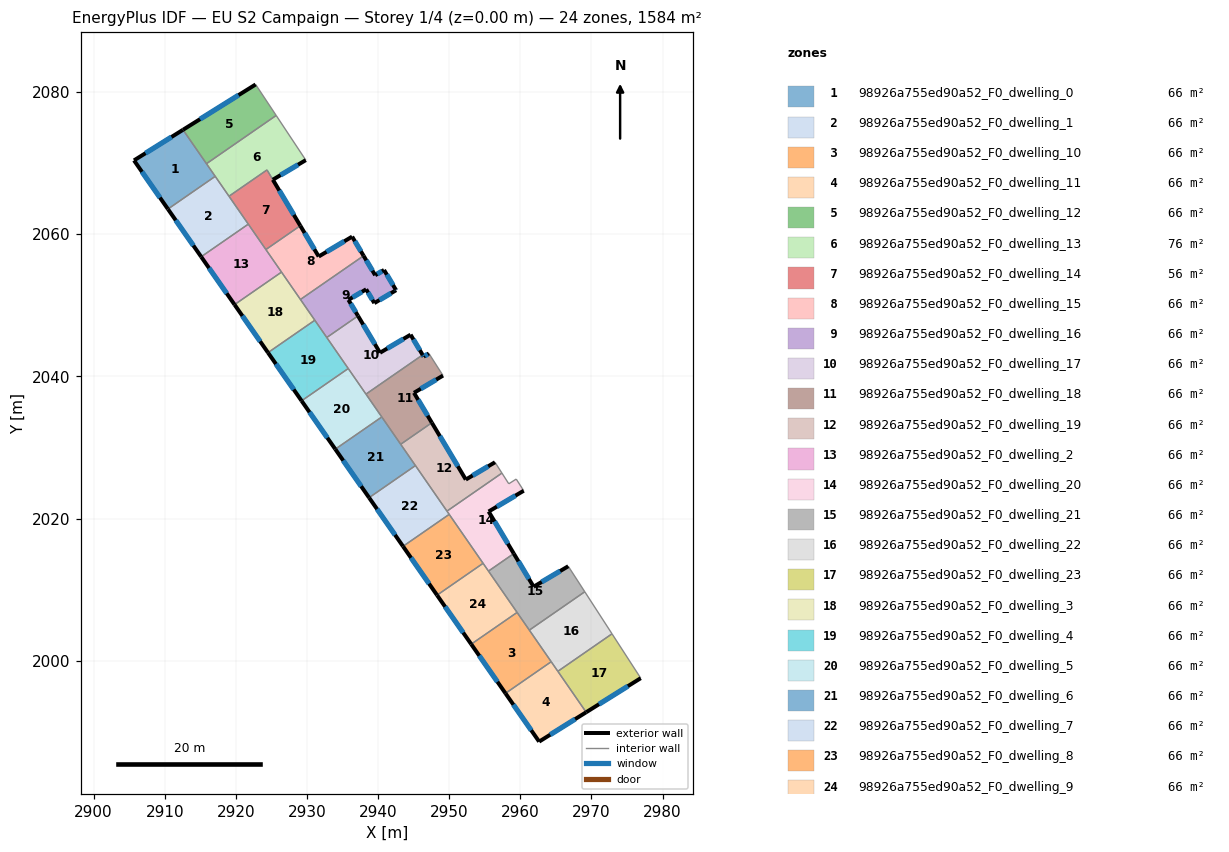
=== STOREY PLAN SPEC (per zone: floor XY polygon, exterior-wall plan segments, windows/doors) ===
zone 1: 98926a755ed90a52_F0_dwelling_0  (66.0 m²)
  floor: (2912.56, 2074.68) (2917.09, 2068.14) (2910.44, 2063.54) (2905.67, 2070.38)
  exterior wall: (2905.67, 2070.38) – (2910.44, 2063.54)  [8.3 m]
    window: (2906.79, 2068.77) – (2909.32, 2065.14)  [7.0 m²]
  exterior wall: (2912.56, 2074.68) – (2905.67, 2070.38)  [8.1 m]
    window: (2910.95, 2073.67) – (2907.29, 2071.39)  [6.9 m²]
  interior walls: 3
zone 2: 98926a755ed90a52_F0_dwelling_1  (66.0 m²)
  floor: (2917.09, 2068.14) (2921.75, 2061.41) (2915.12, 2056.83) (2910.44, 2063.54)
  exterior wall: (2910.44, 2063.54) – (2915.12, 2056.83)  [8.2 m]
    window: (2911.54, 2061.96) – (2914.02, 2058.40)  [6.9 m²]
  interior walls: 4
zone 3: 98926a755ed90a52_F0_dwelling_10  (66.0 m²)
  floor: (2959.54, 2006.81) (2964.34, 1999.88) (2957.91, 1995.43) (2953.09, 2002.35)
  exterior wall: (2953.09, 2002.35) – (2957.91, 1995.43)  [8.4 m]
    window: (2954.22, 2000.73) – (2956.78, 1997.06)  [7.1 m²]
  interior walls: 4
zone 4: 98926a755ed90a52_F0_dwelling_11  (66.0 m²)
  floor: (2964.34, 1999.88) (2969.26, 1992.78) (2962.64, 1988.65) (2957.91, 1995.43)
  exterior wall: (2962.64, 1988.65) – (2969.26, 1992.78)  [7.8 m]
    window: (2964.20, 1989.62) – (2967.71, 1991.81)  [6.6 m²]
  exterior wall: (2957.91, 1995.43) – (2962.64, 1988.65)  [8.3 m]
    window: (2959.02, 1993.84) – (2961.53, 1990.24)  [7.0 m²]
  interior walls: 3
zone 5: 98926a755ed90a52_F0_dwelling_12  (66.0 m²)
  floor: (2922.78, 2081.06) (2925.66, 2076.70) (2915.86, 2069.91) (2912.56, 2074.68)
  exterior wall: (2922.78, 2081.06) – (2912.56, 2074.68)  [12.0 m]
    window: (2920.38, 2079.56) – (2914.96, 2076.18)  [10.2 m²]
  interior walls: 3
zone 6: 98926a755ed90a52_F0_dwelling_13  (75.6 m²)
  floor: (2925.66, 2076.70) (2929.83, 2070.42) (2925.20, 2067.66) (2924.38, 2069.04) (2919.03, 2065.34) (2915.86, 2069.91)
  exterior wall: (2925.20, 2067.66) – (2929.83, 2070.42)  [5.4 m]
    window: (2926.28, 2068.31) – (2928.74, 2069.77)  [4.5 m²]
  interior walls: 6
zone 7: 98926a755ed90a52_F0_dwelling_14  (56.5 m²)
  floor: (2925.20, 2067.66) (2929.06, 2061.19) (2924.22, 2057.84) (2919.03, 2065.34) (2924.37, 2069.04)
  exterior wall: (2929.06, 2061.19) – (2925.20, 2067.66)  [7.5 m]
    window: (2928.15, 2062.71) – (2926.11, 2066.14)  [6.4 m²]
  interior walls: 5
zone 8: 98926a755ed90a52_F0_dwelling_15  (66.0 m²)
  floor: (2936.35, 2059.66) (2937.96, 2056.97) (2929.08, 2050.82) (2924.22, 2057.84) (2929.06, 2061.19) (2931.64, 2056.86)
  exterior wall: (2931.64, 2056.86) – (2929.06, 2061.19)  [5.0 m]
    window: (2931.04, 2057.88) – (2929.67, 2060.18)  [4.3 m²]
  exterior wall: (2936.35, 2059.66) – (2931.64, 2056.86)  [5.5 m]
    window: (2935.24, 2059.00) – (2932.75, 2057.52)  [4.6 m²]
  exterior wall: (2937.96, 2056.97) – (2936.35, 2059.66)  [3.1 m]
    window: (2937.58, 2057.60) – (2936.72, 2059.03)  [2.6 m²]
  interior walls: 4
zone 9: 98926a755ed90a52_F0_dwelling_16  (66.1 m²)
  floor: (2940.84, 2054.97) (2942.49, 2052.19) (2942.53, 2052.12) (2939.47, 2050.31) (2938.32, 2052.25) (2935.83, 2050.77) (2937.17, 2048.51) (2932.78, 2045.47) (2929.08, 2050.82) (2937.96, 2056.97) (2939.59, 2054.23)
  exterior wall: (2939.47, 2050.31) – (2942.53, 2052.12)  [3.6 m]
    window: (2940.19, 2050.74) – (2941.81, 2051.70)  [3.0 m²]
  exterior wall: (2938.32, 2052.25) – (2939.47, 2050.31)  [2.3 m]
    window: (2938.59, 2051.79) – (2939.20, 2050.76)  [1.9 m²]
  exterior wall: (2935.83, 2050.77) – (2938.32, 2052.25)  [2.9 m]
    window: (2936.41, 2051.11) – (2937.73, 2051.90)  [2.4 m²]
  exterior wall: (2937.17, 2048.51) – (2935.83, 2050.77)  [2.6 m]
    window: (2936.86, 2049.04) – (2936.14, 2050.24)  [2.2 m²]
  exterior wall: (2939.59, 2054.23) – (2937.96, 2056.97)  [3.2 m]
    window: (2939.20, 2054.87) – (2938.34, 2056.32)  [2.7 m²]
  exterior wall: (2940.84, 2054.97) – (2939.59, 2054.23)  [1.4 m]
    window: (2940.54, 2054.80) – (2939.88, 2054.40)  [1.2 m²]
  exterior wall: (2942.49, 2052.19) – (2940.84, 2054.97)  [3.2 m]
    window: (2942.10, 2052.84) – (2941.22, 2054.32)  [2.7 m²]
  exterior wall: (2942.53, 2052.12) – (2942.49, 2052.19)  [0.1 m]
    window: (2942.52, 2052.14) – (2942.50, 2052.18)  [0.1 m²]
  interior walls: 4
zone 10: 98926a755ed90a52_F0_dwelling_17  (66.0 m²)
  floor: (2944.57, 2045.87) (2946.26, 2043.03) (2938.29, 2037.51) (2932.78, 2045.47) (2937.17, 2048.51) (2940.27, 2043.33)
  exterior wall: (2940.27, 2043.33) – (2937.17, 2048.51)  [6.0 m]
    window: (2939.54, 2044.55) – (2937.90, 2047.30)  [5.1 m²]
  exterior wall: (2944.57, 2045.87) – (2940.27, 2043.33)  [5.0 m]
    window: (2943.56, 2045.27) – (2941.28, 2043.93)  [4.2 m²]
  exterior wall: (2946.26, 2043.03) – (2944.57, 2045.87)  [3.3 m]
    window: (2945.86, 2043.70) – (2944.96, 2045.20)  [2.8 m²]
  interior walls: 4
zone 11: 98926a755ed90a52_F0_dwelling_18  (66.0 m²)
  floor: (2947.15, 2043.23) (2949.13, 2040.12) (2945.04, 2037.70) (2947.55, 2033.49) (2943.17, 2030.46) (2938.29, 2037.51) (2946.26, 2043.03) (2946.40, 2042.79)
  exterior wall: (2945.04, 2037.70) – (2949.13, 2040.12)  [4.7 m]
    window: (2946.00, 2038.26) – (2948.17, 2039.55)  [4.0 m²]
  exterior wall: (2947.55, 2033.49) – (2945.04, 2037.70)  [4.9 m]
    window: (2946.97, 2034.48) – (2945.63, 2036.71)  [4.1 m²]
  exterior wall: (2946.40, 2042.79) – (2946.26, 2043.03)  [0.3 m]
    window: (2946.37, 2042.84) – (2946.29, 2042.97)  [0.2 m²]
  exterior wall: (2947.15, 2043.23) – (2946.40, 2042.79)  [0.9 m]
    window: (2946.97, 2043.12) – (2946.58, 2042.89)  [0.7 m²]
  interior walls: 5
zone 12: 98926a755ed90a52_F0_dwelling_19  (66.0 m²)
  floor: (2956.44, 2027.93) (2957.41, 2026.41) (2949.68, 2021.06) (2943.17, 2030.46) (2947.55, 2033.49) (2952.33, 2025.50)
  exterior wall: (2952.33, 2025.50) – (2947.55, 2033.49)  [9.3 m]
    window: (2951.21, 2027.37) – (2948.68, 2031.61)  [7.9 m²]
  exterior wall: (2956.44, 2027.93) – (2952.33, 2025.50)  [4.8 m]
    window: (2955.47, 2027.36) – (2953.30, 2026.07)  [4.0 m²]
  interior walls: 5
zone 13: 98926a755ed90a52_F0_dwelling_2  (66.0 m²)
  floor: (2921.75, 2061.41) (2926.42, 2054.67) (2919.81, 2050.10) (2915.12, 2056.83)
  exterior wall: (2915.12, 2056.83) – (2919.81, 2050.10)  [8.2 m]
    window: (2916.22, 2055.25) – (2918.71, 2051.68)  [6.9 m²]
  interior walls: 4
zone 14: 98926a755ed90a52_F0_dwelling_20  (66.0 m²)
  floor: (2959.42, 2025.57) (2960.47, 2023.93) (2955.54, 2021.00) (2959.08, 2015.09) (2955.52, 2012.63) (2949.68, 2021.06) (2957.41, 2026.41) (2958.37, 2024.90)
  exterior wall: (2955.54, 2021.00) – (2960.47, 2023.93)  [5.7 m]
    window: (2956.70, 2021.69) – (2959.32, 2023.24)  [4.8 m²]
  exterior wall: (2959.08, 2015.09) – (2955.54, 2021.00)  [6.9 m]
    window: (2958.25, 2016.48) – (2956.37, 2019.61)  [5.8 m²]
  interior walls: 8
zone 15: 98926a755ed90a52_F0_dwelling_21  (66.0 m²)
  floor: (2966.74, 2013.31) (2969.06, 2009.72) (2961.27, 2004.32) (2955.52, 2012.63) (2959.08, 2015.09) (2961.87, 2010.43)
  exterior wall: (2961.87, 2010.43) – (2959.08, 2015.09)  [5.4 m]
    window: (2961.21, 2011.52) – (2959.73, 2013.99)  [4.6 m²]
  exterior wall: (2966.74, 2013.31) – (2961.87, 2010.43)  [5.7 m]
    window: (2965.60, 2012.63) – (2963.01, 2011.10)  [4.8 m²]
  interior walls: 5
zone 16: 98926a755ed90a52_F0_dwelling_22  (66.0 m²)
  floor: (2969.06, 2009.72) (2972.89, 2003.81) (2965.28, 1998.53) (2961.27, 2004.32)
  interior walls: 5
zone 17: 98926a755ed90a52_F0_dwelling_23  (66.0 m²)
  floor: (2972.89, 2003.81) (2976.93, 1997.57) (2969.26, 1992.78) (2965.28, 1998.53)
  exterior wall: (2969.26, 1992.78) – (2976.93, 1997.57)  [9.0 m]
    window: (2971.06, 1993.90) – (2975.13, 1996.44)  [7.6 m²]
  interior walls: 3
zone 18: 98926a755ed90a52_F0_dwelling_3  (66.0 m²)
  floor: (2926.42, 2054.67) (2931.10, 2047.90) (2924.52, 2043.34) (2919.81, 2050.10)
  exterior wall: (2919.81, 2050.10) – (2924.52, 2043.34)  [8.2 m]
    window: (2920.92, 2048.51) – (2923.41, 2044.93)  [6.9 m²]
  interior walls: 4
zone 19: 98926a755ed90a52_F0_dwelling_4  (66.0 m²)
  floor: (2931.10, 2047.90) (2935.80, 2041.11) (2929.24, 2036.57) (2924.52, 2043.34)
  exterior wall: (2924.52, 2043.34) – (2929.24, 2036.57)  [8.3 m]
    window: (2925.63, 2041.75) – (2928.13, 2038.16)  [7.0 m²]
  interior walls: 4
zone 20: 98926a755ed90a52_F0_dwelling_5  (66.0 m²)
  floor: (2935.80, 2041.11) (2940.52, 2034.30) (2933.98, 2029.77) (2929.24, 2036.57)
  exterior wall: (2929.24, 2036.57) – (2933.98, 2029.77)  [8.3 m]
    window: (2930.35, 2034.97) – (2932.86, 2031.37)  [7.0 m²]
  interior walls: 4
zone 21: 98926a755ed90a52_F0_dwelling_6  (66.0 m²)
  floor: (2940.52, 2034.30) (2945.25, 2027.46) (2938.73, 2022.95) (2933.98, 2029.77)
  exterior wall: (2933.98, 2029.77) – (2938.73, 2022.95)  [8.3 m]
    window: (2935.09, 2028.17) – (2937.62, 2024.55)  [7.0 m²]
  interior walls: 4
zone 22: 98926a755ed90a52_F0_dwelling_7  (66.0 m²)
  floor: (2945.25, 2027.46) (2950.00, 2020.60) (2943.50, 2016.11) (2938.73, 2022.95)
  exterior wall: (2938.73, 2022.95) – (2943.50, 2016.11)  [8.3 m]
    window: (2939.85, 2021.34) – (2942.38, 2017.71)  [7.0 m²]
  interior walls: 4
zone 23: 98926a755ed90a52_F0_dwelling_8  (66.0 m²)
  floor: (2950.00, 2020.60) (2954.76, 2013.72) (2948.29, 2009.24) (2943.50, 2016.11)
  exterior wall: (2943.50, 2016.11) – (2948.29, 2009.24)  [8.4 m]
    window: (2944.63, 2014.49) – (2947.16, 2010.85)  [7.1 m²]
  interior walls: 3
zone 24: 98926a755ed90a52_F0_dwelling_9  (66.0 m²)
  floor: (2954.76, 2013.72) (2959.54, 2006.81) (2953.09, 2002.35) (2948.29, 2009.24)
  exterior wall: (2948.29, 2009.24) – (2953.09, 2002.35)  [8.4 m]
    window: (2949.42, 2007.62) – (2951.96, 2003.97)  [7.1 m²]
  interior walls: 4

=== DERIVED (storey summary) ===
Building: EU S2 Campaign
Storey: 1 of 4  (floor level z = 0.00 m)
Storey gross floor area: 1584.4 m²
Zones on this storey: 24
  - 98926a755ed90a52_F0_dwelling_0: floor 66.0 m²; exterior wall 16.5 m (49.4 m²); 2 window(s) 13.9 m²; WWR 28.1%
  - 98926a755ed90a52_F0_dwelling_1: floor 66.0 m²; exterior wall 8.2 m (24.5 m²); 1 window(s) 6.9 m²; WWR 28.1%
  - 98926a755ed90a52_F0_dwelling_10: floor 66.0 m²; exterior wall 8.4 m (25.3 m²); 1 window(s) 7.1 m²; WWR 28.1%
  - 98926a755ed90a52_F0_dwelling_11: floor 66.0 m²; exterior wall 16.1 m (48.2 m²); 2 window(s) 13.6 m²; WWR 28.1%
  - 98926a755ed90a52_F0_dwelling_12: floor 66.0 m²; exterior wall 12.0 m (36.1 m²); 1 window(s) 10.2 m²; WWR 28.1%
  - 98926a755ed90a52_F0_dwelling_13: floor 75.6 m²; exterior wall 5.4 m (16.2 m²); 1 window(s) 4.5 m²; WWR 28.1%
  - 98926a755ed90a52_F0_dwelling_14: floor 56.5 m²; exterior wall 7.5 m (22.6 m²); 1 window(s) 6.4 m²; WWR 28.1%
  - 98926a755ed90a52_F0_dwelling_15: floor 66.0 m²; exterior wall 13.7 m (41.0 m²); 3 window(s) 11.5 m²; WWR 28.1%
  - 98926a755ed90a52_F0_dwelling_16: floor 66.1 m²; exterior wall 19.3 m (57.8 m²); 8 window(s) 16.3 m²; WWR 28.1%
  - 98926a755ed90a52_F0_dwelling_17: floor 66.0 m²; exterior wall 14.3 m (43.0 m²); 3 window(s) 12.1 m²; WWR 28.1%
  - 98926a755ed90a52_F0_dwelling_18: floor 66.0 m²; exterior wall 10.8 m (32.4 m²); 4 window(s) 9.1 m²; WWR 28.1%
  - 98926a755ed90a52_F0_dwelling_19: floor 66.0 m²; exterior wall 14.1 m (42.3 m²); 2 window(s) 11.9 m²; WWR 28.1%
  - 98926a755ed90a52_F0_dwelling_2: floor 66.0 m²; exterior wall 8.2 m (24.6 m²); 1 window(s) 6.9 m²; WWR 28.1%
  - 98926a755ed90a52_F0_dwelling_20: floor 66.0 m²; exterior wall 12.6 m (37.9 m²); 2 window(s) 10.7 m²; WWR 28.1%
  - 98926a755ed90a52_F0_dwelling_21: floor 66.0 m²; exterior wall 11.1 m (33.3 m²); 2 window(s) 9.4 m²; WWR 28.1%
  - 98926a755ed90a52_F0_dwelling_22: floor 66.0 m²
  - 98926a755ed90a52_F0_dwelling_23: floor 66.0 m²; exterior wall 9.0 m (27.1 m²); 1 window(s) 7.6 m²; WWR 28.1%
  - 98926a755ed90a52_F0_dwelling_3: floor 66.0 m²; exterior wall 8.2 m (24.7 m²); 1 window(s) 6.9 m²; WWR 28.1%
  - 98926a755ed90a52_F0_dwelling_4: floor 66.0 m²; exterior wall 8.3 m (24.8 m²); 1 window(s) 7.0 m²; WWR 28.1%
  - 98926a755ed90a52_F0_dwelling_5: floor 66.0 m²; exterior wall 8.3 m (24.9 m²); 1 window(s) 7.0 m²; WWR 28.1%
  - 98926a755ed90a52_F0_dwelling_6: floor 66.0 m²; exterior wall 8.3 m (24.9 m²); 1 window(s) 7.0 m²; WWR 28.1%
  - 98926a755ed90a52_F0_dwelling_7: floor 66.0 m²; exterior wall 8.3 m (25.0 m²); 1 window(s) 7.0 m²; WWR 28.1%
  - 98926a755ed90a52_F0_dwelling_8: floor 66.0 m²; exterior wall 8.4 m (25.1 m²); 1 window(s) 7.1 m²; WWR 28.1%
  - 98926a755ed90a52_F0_dwelling_9: floor 66.0 m²; exterior wall 8.4 m (25.2 m²); 1 window(s) 7.1 m²; WWR 28.1%
Zone adjacency (shared interzone walls):
  - 98926a755ed90a52_F0_dwelling_0 ↔ 98926a755ed90a52_F0_dwelling_1
  - 98926a755ed90a52_F0_dwelling_0 ↔ 98926a755ed90a52_F0_dwelling_12
  - 98926a755ed90a52_F0_dwelling_0 ↔ 98926a755ed90a52_F0_dwelling_13
  - 98926a755ed90a52_F0_dwelling_1 ↔ 98926a755ed90a52_F0_dwelling_13
  - 98926a755ed90a52_F0_dwelling_1 ↔ 98926a755ed90a52_F0_dwelling_14
  - 98926a755ed90a52_F0_dwelling_1 ↔ 98926a755ed90a52_F0_dwelling_2
  - 98926a755ed90a52_F0_dwelling_10 ↔ 98926a755ed90a52_F0_dwelling_11
  - 98926a755ed90a52_F0_dwelling_10 ↔ 98926a755ed90a52_F0_dwelling_21
  - 98926a755ed90a52_F0_dwelling_10 ↔ 98926a755ed90a52_F0_dwelling_22
  - 98926a755ed90a52_F0_dwelling_10 ↔ 98926a755ed90a52_F0_dwelling_9
  - 98926a755ed90a52_F0_dwelling_11 ↔ 98926a755ed90a52_F0_dwelling_22
  - 98926a755ed90a52_F0_dwelling_11 ↔ 98926a755ed90a52_F0_dwelling_23
  - 98926a755ed90a52_F0_dwelling_12 ↔ 98926a755ed90a52_F0_dwelling_13
  - 98926a755ed90a52_F0_dwelling_13 ↔ 98926a755ed90a52_F0_dwelling_14
  - 98926a755ed90a52_F0_dwelling_14 ↔ 98926a755ed90a52_F0_dwelling_15
  - 98926a755ed90a52_F0_dwelling_14 ↔ 98926a755ed90a52_F0_dwelling_2
  - 98926a755ed90a52_F0_dwelling_15 ↔ 98926a755ed90a52_F0_dwelling_16
  - 98926a755ed90a52_F0_dwelling_15 ↔ 98926a755ed90a52_F0_dwelling_2
  - 98926a755ed90a52_F0_dwelling_15 ↔ 98926a755ed90a52_F0_dwelling_3
  - 98926a755ed90a52_F0_dwelling_16 ↔ 98926a755ed90a52_F0_dwelling_17
  - 98926a755ed90a52_F0_dwelling_16 ↔ 98926a755ed90a52_F0_dwelling_3
  - 98926a755ed90a52_F0_dwelling_16 ↔ 98926a755ed90a52_F0_dwelling_4
  - 98926a755ed90a52_F0_dwelling_17 ↔ 98926a755ed90a52_F0_dwelling_18
  - 98926a755ed90a52_F0_dwelling_17 ↔ 98926a755ed90a52_F0_dwelling_4
  - 98926a755ed90a52_F0_dwelling_17 ↔ 98926a755ed90a52_F0_dwelling_5
  - 98926a755ed90a52_F0_dwelling_18 ↔ 98926a755ed90a52_F0_dwelling_19
  - 98926a755ed90a52_F0_dwelling_18 ↔ 98926a755ed90a52_F0_dwelling_5
  - 98926a755ed90a52_F0_dwelling_18 ↔ 98926a755ed90a52_F0_dwelling_6
  - 98926a755ed90a52_F0_dwelling_19 ↔ 98926a755ed90a52_F0_dwelling_20
  - 98926a755ed90a52_F0_dwelling_19 ↔ 98926a755ed90a52_F0_dwelling_6
  - 98926a755ed90a52_F0_dwelling_19 ↔ 98926a755ed90a52_F0_dwelling_7
  - 98926a755ed90a52_F0_dwelling_2 ↔ 98926a755ed90a52_F0_dwelling_3
  - 98926a755ed90a52_F0_dwelling_20 ↔ 98926a755ed90a52_F0_dwelling_21
  - 98926a755ed90a52_F0_dwelling_20 ↔ 98926a755ed90a52_F0_dwelling_7
  - 98926a755ed90a52_F0_dwelling_20 ↔ 98926a755ed90a52_F0_dwelling_8
  - 98926a755ed90a52_F0_dwelling_20 ↔ 98926a755ed90a52_F0_dwelling_9
  - 98926a755ed90a52_F0_dwelling_21 ↔ 98926a755ed90a52_F0_dwelling_22
  - 98926a755ed90a52_F0_dwelling_21 ↔ 98926a755ed90a52_F0_dwelling_9
  - 98926a755ed90a52_F0_dwelling_22 ↔ 98926a755ed90a52_F0_dwelling_23
  - 98926a755ed90a52_F0_dwelling_3 ↔ 98926a755ed90a52_F0_dwelling_4
  - 98926a755ed90a52_F0_dwelling_4 ↔ 98926a755ed90a52_F0_dwelling_5
  - 98926a755ed90a52_F0_dwelling_5 ↔ 98926a755ed90a52_F0_dwelling_6
  - 98926a755ed90a52_F0_dwelling_6 ↔ 98926a755ed90a52_F0_dwelling_7
  - 98926a755ed90a52_F0_dwelling_7 ↔ 98926a755ed90a52_F0_dwelling_8
  - 98926a755ed90a52_F0_dwelling_8 ↔ 98926a755ed90a52_F0_dwelling_9